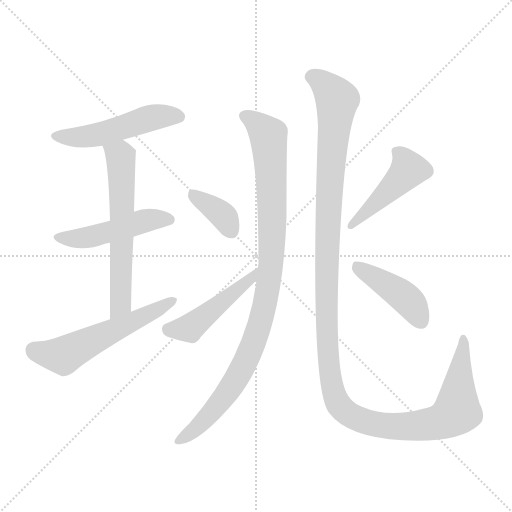
t = 0.00 s
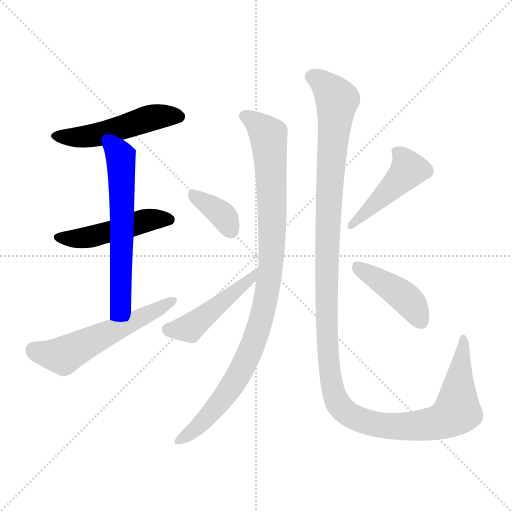
t = 1.66 s
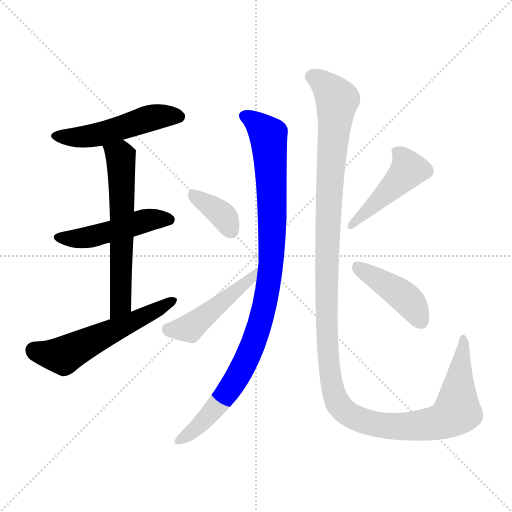
t = 3.31 s
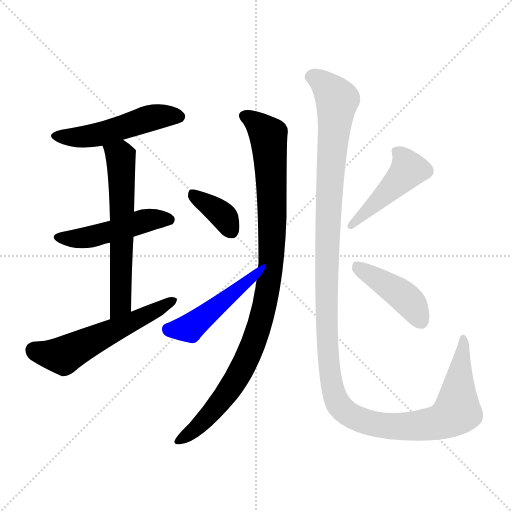
t = 4.97 s
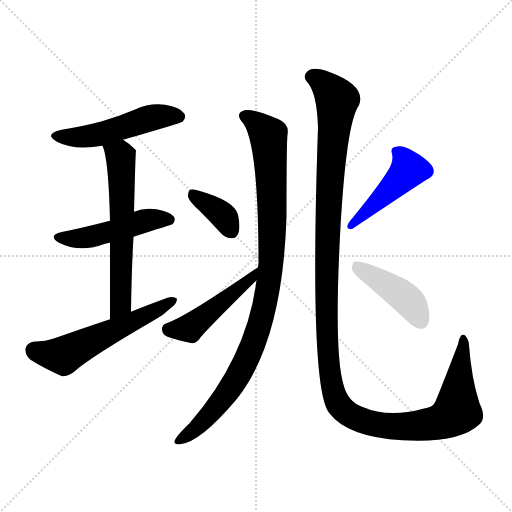
t = 6.63 s
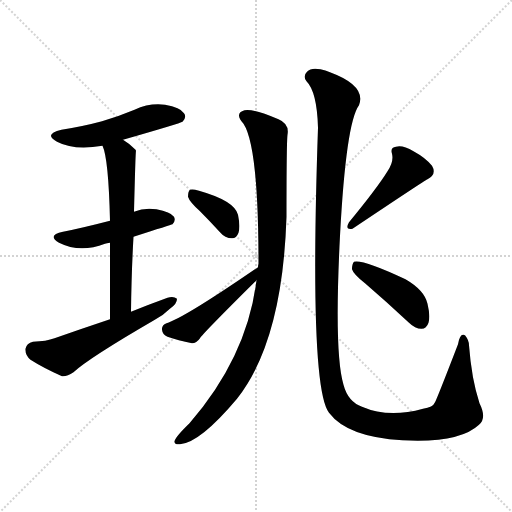
t = 8.28 s

The animated SVG that drew these frames (rendered in a browser with its animation timeline set to each time). Animation: 10 CSS @keyframes rules; one cycle of 8.28 s.

<svg version="1.1" viewBox="0 0 1024 1024" xmlns="http://www.w3.org/2000/svg">
  <g stroke="lightgray" stroke-dasharray="1,1" stroke-width="1" transform="scale(4, 4)">
    <line x1="0" y1="0" x2="256" y2="256"></line>
    <line x1="256" y1="0" x2="0" y2="256"></line>
    <line x1="128" y1="0" x2="128" y2="256"></line>
    <line x1="0" y1="128" x2="256" y2="128"></line>
  </g>
<g transform="scale(1, -1) translate(0, -900)">
   <style type="text/css">
    @keyframes keyframes0 {
      from {
       stroke: blue;
       stroke-dashoffset: 505;
       stroke-width: 128;
       }
       62% {
       animation-timing-function: step-end;
       stroke: blue;
       stroke-dashoffset: 0;
       stroke-width: 128;
       }
       to {
       stroke: black;
       stroke-width: 1024;
       }
       }
       #make-me-a-hanzi-animation-0 {
         animation: keyframes0 0.660970s both;
         animation-delay: 0.000000s;
         animation-timing-function: linear;
       }
    @keyframes keyframes1 {
      from {
       stroke: blue;
       stroke-dashoffset: 483;
       stroke-width: 128;
       }
       61% {
       animation-timing-function: step-end;
       stroke: blue;
       stroke-dashoffset: 0;
       stroke-width: 128;
       }
       to {
       stroke: black;
       stroke-width: 1024;
       }
       }
       #make-me-a-hanzi-animation-1 {
         animation: keyframes1 0.643066s both;
         animation-delay: 0.660970s;
         animation-timing-function: linear;
       }
    @keyframes keyframes2 {
      from {
       stroke: blue;
       stroke-dashoffset: 612;
       stroke-width: 128;
       }
       67% {
       animation-timing-function: step-end;
       stroke: blue;
       stroke-dashoffset: 0;
       stroke-width: 128;
       }
       to {
       stroke: black;
       stroke-width: 1024;
       }
       }
       #make-me-a-hanzi-animation-2 {
         animation: keyframes2 0.748047s both;
         animation-delay: 1.304036s;
         animation-timing-function: linear;
       }
    @keyframes keyframes3 {
      from {
       stroke: blue;
       stroke-dashoffset: 563;
       stroke-width: 128;
       }
       65% {
       animation-timing-function: step-end;
       stroke: blue;
       stroke-dashoffset: 0;
       stroke-width: 128;
       }
       to {
       stroke: black;
       stroke-width: 1024;
       }
       }
       #make-me-a-hanzi-animation-3 {
         animation: keyframes3 0.708171s both;
         animation-delay: 2.052083s;
         animation-timing-function: linear;
       }
    @keyframes keyframes4 {
      from {
       stroke: blue;
       stroke-dashoffset: 985;
       stroke-width: 128;
       }
       76% {
       animation-timing-function: step-end;
       stroke: blue;
       stroke-dashoffset: 0;
       stroke-width: 128;
       }
       to {
       stroke: black;
       stroke-width: 1024;
       }
       }
       #make-me-a-hanzi-animation-4 {
         animation: keyframes4 1.051595s both;
         animation-delay: 2.760254s;
         animation-timing-function: linear;
       }
    @keyframes keyframes5 {
      from {
       stroke: blue;
       stroke-dashoffset: 367;
       stroke-width: 128;
       }
       54% {
       animation-timing-function: step-end;
       stroke: blue;
       stroke-dashoffset: 0;
       stroke-width: 128;
       }
       to {
       stroke: black;
       stroke-width: 1024;
       }
       }
       #make-me-a-hanzi-animation-5 {
         animation: keyframes5 0.548665s both;
         animation-delay: 3.811849s;
         animation-timing-function: linear;
       }
    @keyframes keyframes6 {
      from {
       stroke: blue;
       stroke-dashoffset: 464;
       stroke-width: 128;
       }
       60% {
       animation-timing-function: step-end;
       stroke: blue;
       stroke-dashoffset: 0;
       stroke-width: 128;
       }
       to {
       stroke: black;
       stroke-width: 1024;
       }
       }
       #make-me-a-hanzi-animation-6 {
         animation: keyframes6 0.627604s both;
         animation-delay: 4.360514s;
         animation-timing-function: linear;
       }
    @keyframes keyframes7 {
      from {
       stroke: blue;
       stroke-dashoffset: 1338;
       stroke-width: 128;
       }
       81% {
       animation-timing-function: step-end;
       stroke: blue;
       stroke-dashoffset: 0;
       stroke-width: 128;
       }
       to {
       stroke: black;
       stroke-width: 1024;
       }
       }
       #make-me-a-hanzi-animation-7 {
         animation: keyframes7 1.338867s both;
         animation-delay: 4.988118s;
         animation-timing-function: linear;
       }
    @keyframes keyframes8 {
      from {
       stroke: blue;
       stroke-dashoffset: 449;
       stroke-width: 128;
       }
       59% {
       animation-timing-function: step-end;
       stroke: blue;
       stroke-dashoffset: 0;
       stroke-width: 128;
       }
       to {
       stroke: black;
       stroke-width: 1024;
       }
       }
       #make-me-a-hanzi-animation-8 {
         animation: keyframes8 0.615397s both;
         animation-delay: 6.326986s;
         animation-timing-function: linear;
       }
    @keyframes keyframes9 {
      from {
       stroke: blue;
       stroke-dashoffset: 430;
       stroke-width: 128;
       }
       58% {
       animation-timing-function: step-end;
       stroke: blue;
       stroke-dashoffset: 0;
       stroke-width: 128;
       }
       to {
       stroke: black;
       stroke-width: 1024;
       }
       }
       #make-me-a-hanzi-animation-9 {
         animation: keyframes9 0.599935s both;
         animation-delay: 6.942383s;
         animation-timing-function: linear;
       }
</style>
<path d="M 246.0 620.5 Q 361.0 653.5 365.0 656.5 Q 374.0 665.5 368.0 673.5 Q 361.0 685.5 330.0 690.5 Q 299.0 694.5 269.0 680.5 Q 238.0 667.5 204.0 657.5 Q 167.0 647.5 123.0 640.5 Q 86.0 631.5 114.0 616.5 Q 148.0 598.5 205.0 608.5 L 246.0 620.5 Z" fill="lightgray"></path> 
<path d="M 267.0 426.5 Q 342.0 450.5 345.0 451.5 Q 352.0 458.5 348.0 466.5 Q 341.0 476.5 313.0 481.5 Q 289.0 485.5 268.0 476.5 L 220.0 458.5 Q 162.0 443.5 126.0 436.5 Q 93.0 429.5 118.0 414.5 Q 160.0 393.5 210.0 412.5 Q 213.0 413.5 220.0 414.5 L 267.0 426.5 Z" fill="lightgray"></path> 
<path d="M 262.0 276.5 Q 263.0 357.5 267.0 426.5 L 268.0 476.5 Q 271.0 597.5 272.0 598.5 Q 271.0 601.5 270.0 601.5 Q 258.0 613.5 246.0 620.5 C 221.0 637.5 195.0 636.5 205.0 608.5 Q 217.0 583.5 220.0 458.5 L 220.0 414.5 Q 220.0 353.5 220.0 261.5 C 220.0 231.5 262.0 246.5 262.0 276.5 Z" fill="lightgray"></path> 
<path d="M 220.0 261.5 Q 166.0 243.5 109.0 223.5 Q 93.0 217.5 66.0 216.5 Q 53.0 213.5 51.0 202.5 Q 50.0 189.5 61.0 180.5 Q 86.0 164.5 124.0 147.5 Q 134.0 146.5 147.0 155.5 Q 177.0 183.5 308.0 259.5 Q 327.0 269.5 341.0 283.5 Q 354.0 292.5 354.0 302.5 Q 347.0 308.5 335.0 304.5 Q 299.0 291.5 262.0 276.5 L 220.0 261.5 Z" fill="lightgray"></path> 
<path d="M 513.0 339.5 Q 494.0 185.5 379.0 53.5 Q 351.0 26.5 349.0 17.5 Q 348.0 10.5 360.0 11.5 Q 400.0 14.5 474.0 102.5 Q 565.0 217.5 573.0 466.5 Q 573.0 614.5 575.0 630.5 Q 579.0 652.5 557.0 661.5 Q 505.0 683.5 489.0 679.5 Q 468.0 673.5 487.0 652.5 Q 517.0 607.5 517.0 372.5 Q 516.0 369.5 516.0 365.5 L 513.0 339.5 Z" fill="lightgray"></path> 
<path d="M 399.0 478.5 Q 418.0 459.5 440.0 435.5 Q 450.0 423.5 464.0 423.5 Q 473.0 423.5 477.0 434.5 Q 481.0 446.5 476.0 470.5 Q 469.0 498.5 398.0 518.5 Q 385.0 522.5 380.0 520.5 Q 376.0 517.5 376.0 506.5 Q 379.0 496.5 399.0 478.5 Z" fill="lightgray"></path> 
<path d="M 516.0 365.5 Q 366.0 262.5 333.0 253.5 Q 323.0 249.5 324.0 240.5 Q 325.0 230.5 335.0 226.5 Q 356.0 219.5 384.0 213.5 Q 393.0 213.5 400.0 223.5 Q 403.0 230.5 513.0 339.5 C 534.0 360.5 541.0 382.5 516.0 365.5 Z" fill="lightgray"></path> 
<path d="M 958.0 50.5 Q 974.0 63.5 959.0 93.5 Q 943.0 142.5 938.0 209.5 Q 938.0 219.5 930.0 229.5 Q 920.0 235.5 916.0 211.5 Q 874.0 102.5 870.0 95.5 Q 866.0 85.5 846.0 82.5 Q 777.0 63.5 724.0 86.5 Q 696.0 96.5 687.0 130.5 Q 668.0 193.5 680.0 428.5 Q 692.0 654.5 718.0 689.5 Q 733.0 728.5 660.0 755.5 Q 651.0 759.5 641.0 761.5 Q 622.0 765.5 614.0 756.5 Q 605.0 747.5 613.0 737.5 Q 634.0 716.5 636.0 644.5 Q 618.0 125.5 658.0 74.5 Q 695.0 25.5 805.0 19.5 Q 919.0 13.5 958.0 50.5 Z" fill="lightgray"></path> 
<path d="M 775.0 557.5 Q 754.0 523.5 698.0 455.5 Q 689.0 439.5 705.0 442.5 Q 850.0 539.5 855.0 541.5 Q 874.0 551.5 864.0 568.5 Q 851.0 584.5 827.0 597.5 Q 805.0 610.5 792.0 606.5 Q 780.0 605.5 784.0 592.5 Q 788.0 576.5 775.0 557.5 Z" fill="lightgray"></path> 
<path d="M 730.0 333.5 Q 773.0 296.5 818.0 254.5 Q 830.0 242.5 843.0 242.5 Q 853.0 242.5 857.0 254.5 Q 861.0 267.5 855.0 292.5 Q 849.0 319.5 811.0 341.5 Q 726.0 381.5 708.0 376.5 Q 704.0 372.5 704.0 361.5 Q 707.0 351.5 730.0 333.5 Z" fill="lightgray"></path> 
      <clipPath id="make-me-a-hanzi-clip-0">
      <path d="M 246.0 620.5 Q 361.0 653.5 365.0 656.5 Q 374.0 665.5 368.0 673.5 Q 361.0 685.5 330.0 690.5 Q 299.0 694.5 269.0 680.5 Q 238.0 667.5 204.0 657.5 Q 167.0 647.5 123.0 640.5 Q 86.0 631.5 114.0 616.5 Q 148.0 598.5 205.0 608.5 L 246.0 620.5 Z" fill="lightgray"></path>
      </clipPath>
      <path clip-path="url(#make-me-a-hanzi-clip-0)" d="M 115.0 629.5 L 177.0 627.5 L 309.0 665.5 L 359.0 665.5 " fill="none" id="make-me-a-hanzi-animation-0" stroke-dasharray="377 754" stroke-linecap="round"></path>

      <clipPath id="make-me-a-hanzi-clip-1">
      <path d="M 267.0 426.5 Q 342.0 450.5 345.0 451.5 Q 352.0 458.5 348.0 466.5 Q 341.0 476.5 313.0 481.5 Q 289.0 485.5 268.0 476.5 L 220.0 458.5 Q 162.0 443.5 126.0 436.5 Q 93.0 429.5 118.0 414.5 Q 160.0 393.5 210.0 412.5 Q 213.0 413.5 220.0 414.5 L 267.0 426.5 Z" fill="lightgray"></path>
      </clipPath>
      <path clip-path="url(#make-me-a-hanzi-clip-1)" d="M 119.0 426.5 L 169.0 423.5 L 304.0 461.5 L 341.0 460.5 " fill="none" id="make-me-a-hanzi-animation-1" stroke-dasharray="355 710" stroke-linecap="round"></path>

      <clipPath id="make-me-a-hanzi-clip-2">
      <path d="M 262.0 276.5 Q 263.0 357.5 267.0 426.5 L 268.0 476.5 Q 271.0 597.5 272.0 598.5 Q 271.0 601.5 270.0 601.5 Q 258.0 613.5 246.0 620.5 C 221.0 637.5 195.0 636.5 205.0 608.5 Q 217.0 583.5 220.0 458.5 L 220.0 414.5 Q 220.0 353.5 220.0 261.5 C 220.0 231.5 262.0 246.5 262.0 276.5 Z" fill="lightgray"></path>
      </clipPath>
      <path clip-path="url(#make-me-a-hanzi-clip-2)" d="M 213.0 607.5 L 241.0 587.5 L 244.0 540.5 L 242.0 300.5 L 225.0 270.5 " fill="none" id="make-me-a-hanzi-animation-2" stroke-dasharray="484 968" stroke-linecap="round"></path>

      <clipPath id="make-me-a-hanzi-clip-3">
      <path d="M 220.0 261.5 Q 166.0 243.5 109.0 223.5 Q 93.0 217.5 66.0 216.5 Q 53.0 213.5 51.0 202.5 Q 50.0 189.5 61.0 180.5 Q 86.0 164.5 124.0 147.5 Q 134.0 146.5 147.0 155.5 Q 177.0 183.5 308.0 259.5 Q 327.0 269.5 341.0 283.5 Q 354.0 292.5 354.0 302.5 Q 347.0 308.5 335.0 304.5 Q 299.0 291.5 262.0 276.5 L 220.0 261.5 Z" fill="lightgray"></path>
      </clipPath>
      <path clip-path="url(#make-me-a-hanzi-clip-3)" d="M 68.0 199.5 L 126.0 188.5 L 348.0 299.5 " fill="none" id="make-me-a-hanzi-animation-3" stroke-dasharray="435 870" stroke-linecap="round"></path>

      <clipPath id="make-me-a-hanzi-clip-4">
      <path d="M 513.0 339.5 Q 494.0 185.5 379.0 53.5 Q 351.0 26.5 349.0 17.5 Q 348.0 10.5 360.0 11.5 Q 400.0 14.5 474.0 102.5 Q 565.0 217.5 573.0 466.5 Q 573.0 614.5 575.0 630.5 Q 579.0 652.5 557.0 661.5 Q 505.0 683.5 489.0 679.5 Q 468.0 673.5 487.0 652.5 Q 517.0 607.5 517.0 372.5 Q 516.0 369.5 516.0 365.5 L 513.0 339.5 Z" fill="lightgray"></path>
      </clipPath>
      <path clip-path="url(#make-me-a-hanzi-clip-4)" d="M 491.0 665.5 L 509.0 657.5 L 534.0 632.5 L 539.0 607.5 L 544.0 398.5 L 527.0 279.5 L 495.0 184.5 L 451.0 108.5 L 394.0 44.5 L 357.0 18.5 " fill="none" id="make-me-a-hanzi-animation-4" stroke-dasharray="857 1714" stroke-linecap="round"></path>

      <clipPath id="make-me-a-hanzi-clip-5">
      <path d="M 399.0 478.5 Q 418.0 459.5 440.0 435.5 Q 450.0 423.5 464.0 423.5 Q 473.0 423.5 477.0 434.5 Q 481.0 446.5 476.0 470.5 Q 469.0 498.5 398.0 518.5 Q 385.0 522.5 380.0 520.5 Q 376.0 517.5 376.0 506.5 Q 379.0 496.5 399.0 478.5 Z" fill="lightgray"></path>
      </clipPath>
      <path clip-path="url(#make-me-a-hanzi-clip-5)" d="M 384.0 511.5 L 450.0 464.5 L 463.0 437.5 " fill="none" id="make-me-a-hanzi-animation-5" stroke-dasharray="239 478" stroke-linecap="round"></path>

      <clipPath id="make-me-a-hanzi-clip-6">
      <path d="M 516.0 365.5 Q 366.0 262.5 333.0 253.5 Q 323.0 249.5 324.0 240.5 Q 325.0 230.5 335.0 226.5 Q 356.0 219.5 384.0 213.5 Q 393.0 213.5 400.0 223.5 Q 403.0 230.5 513.0 339.5 C 534.0 360.5 541.0 382.5 516.0 365.5 Z" fill="lightgray"></path>
      </clipPath>
      <path clip-path="url(#make-me-a-hanzi-clip-6)" d="M 337.0 240.5 L 379.0 243.5 L 491.0 336.5 L 498.0 335.5 L 505.0 346.5 " fill="none" id="make-me-a-hanzi-animation-6" stroke-dasharray="336 672" stroke-linecap="round"></path>

      <clipPath id="make-me-a-hanzi-clip-7">
      <path d="M 958.0 50.5 Q 974.0 63.5 959.0 93.5 Q 943.0 142.5 938.0 209.5 Q 938.0 219.5 930.0 229.5 Q 920.0 235.5 916.0 211.5 Q 874.0 102.5 870.0 95.5 Q 866.0 85.5 846.0 82.5 Q 777.0 63.5 724.0 86.5 Q 696.0 96.5 687.0 130.5 Q 668.0 193.5 680.0 428.5 Q 692.0 654.5 718.0 689.5 Q 733.0 728.5 660.0 755.5 Q 651.0 759.5 641.0 761.5 Q 622.0 765.5 614.0 756.5 Q 605.0 747.5 613.0 737.5 Q 634.0 716.5 636.0 644.5 Q 618.0 125.5 658.0 74.5 Q 695.0 25.5 805.0 19.5 Q 919.0 13.5 958.0 50.5 Z" fill="lightgray"></path>
      </clipPath>
      <path clip-path="url(#make-me-a-hanzi-clip-7)" d="M 622.0 746.5 L 646.0 733.5 L 674.0 700.5 L 659.0 547.5 L 652.0 321.5 L 657.0 179.5 L 664.0 128.5 L 678.0 90.5 L 716.0 61.5 L 759.0 49.5 L 817.0 46.5 L 886.0 58.5 L 914.0 77.5 L 927.0 220.5 " fill="none" id="make-me-a-hanzi-animation-7" stroke-dasharray="1210 2420" stroke-linecap="round"></path>

      <clipPath id="make-me-a-hanzi-clip-8">
      <path d="M 775.0 557.5 Q 754.0 523.5 698.0 455.5 Q 689.0 439.5 705.0 442.5 Q 850.0 539.5 855.0 541.5 Q 874.0 551.5 864.0 568.5 Q 851.0 584.5 827.0 597.5 Q 805.0 610.5 792.0 606.5 Q 780.0 605.5 784.0 592.5 Q 788.0 576.5 775.0 557.5 Z" fill="lightgray"></path>
      </clipPath>
      <path clip-path="url(#make-me-a-hanzi-clip-8)" d="M 792.0 597.5 L 810.0 579.5 L 817.0 561.5 L 713.0 455.5 " fill="none" id="make-me-a-hanzi-animation-8" stroke-dasharray="321 642" stroke-linecap="round"></path>

      <clipPath id="make-me-a-hanzi-clip-9">
      <path d="M 730.0 333.5 Q 773.0 296.5 818.0 254.5 Q 830.0 242.5 843.0 242.5 Q 853.0 242.5 857.0 254.5 Q 861.0 267.5 855.0 292.5 Q 849.0 319.5 811.0 341.5 Q 726.0 381.5 708.0 376.5 Q 704.0 372.5 704.0 361.5 Q 707.0 351.5 730.0 333.5 Z" fill="lightgray"></path>
      </clipPath>
      <path clip-path="url(#make-me-a-hanzi-clip-9)" d="M 712.0 367.5 L 802.0 311.5 L 822.0 292.5 L 843.0 257.5 " fill="none" id="make-me-a-hanzi-animation-9" stroke-dasharray="302 604" stroke-linecap="round"></path>

</g>
</svg>
